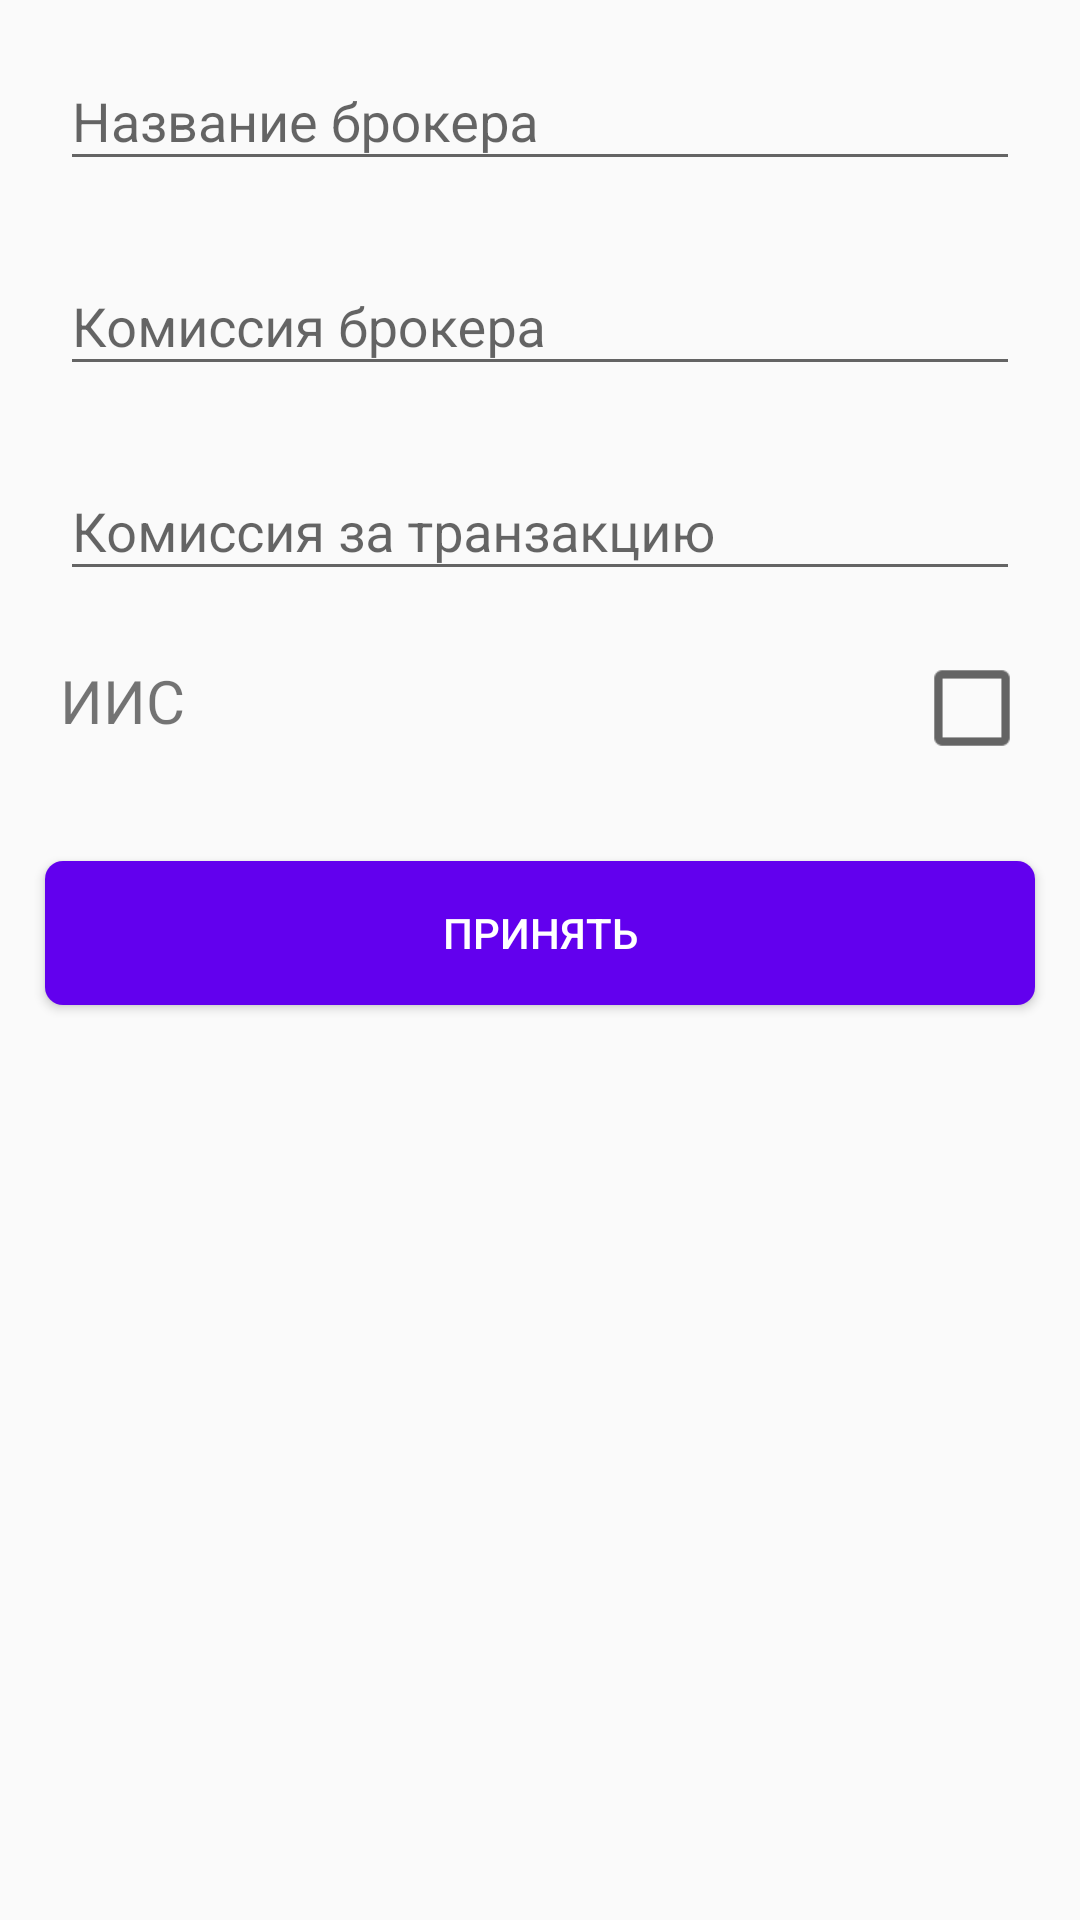

Here is an Android app screen rendered from its layout file. Give the layout XML and the strings, colors and styles it references.
<!-- AndroidManifest.xml: application theme NoActionBarTheme -->
<!-- res/layout/broker_add_fragment.xml -->
<?xml version="1.0" encoding="utf-8"?>
<LinearLayout xmlns:android="http://schemas.android.com/apk/res/android"
    android:layout_width="match_parent"
    android:layout_height="match_parent"
    android:orientation="vertical">

    <com.google.android.material.textfield.TextInputLayout
        android:layout_width="match_parent"
        android:layout_height="wrap_content"
        android:layout_marginLeft="20dp"
        android:layout_marginTop="8dp"
        android:layout_marginRight="20dp"
        android:layout_marginBottom="8dp">

        <EditText
            android:id="@+id/broker_add_name"
            android:layout_width="match_parent"
            android:layout_height="wrap_content"
            android:hint="Название брокера" />
    </com.google.android.material.textfield.TextInputLayout>

    <com.google.android.material.textfield.TextInputLayout
        android:layout_width="match_parent"
        android:layout_height="wrap_content"
        android:layout_marginLeft="20dp"
        android:layout_marginTop="8dp"
        android:layout_marginRight="20dp"
        android:layout_marginBottom="8dp">

        <EditText
            android:id="@+id/broker_service_fee"
            android:layout_width="match_parent"
            android:layout_height="wrap_content"
            android:hint="Комиссия брокера" />
    </com.google.android.material.textfield.TextInputLayout>

    <com.google.android.material.textfield.TextInputLayout
        android:layout_width="match_parent"
        android:layout_height="wrap_content"
        android:layout_marginLeft="20dp"
        android:layout_marginTop="8dp"
        android:layout_marginRight="20dp"
        android:layout_marginBottom="15dp">

        <EditText
            android:id="@+id/broker_transaction_fee"
            android:layout_width="match_parent"
            android:layout_height="wrap_content"
            android:hint="Комиссия за транзакцию" />
    </com.google.android.material.textfield.TextInputLayout>

    <LinearLayout
        android:layout_width="match_parent"
        android:layout_height="wrap_content"
        android:orientation="horizontal"
        android:layout_marginLeft="20dp"
        android:layout_marginTop="8dp"
        android:layout_marginRight="20dp"
        android:layout_marginBottom="35dp">

        <TextView
            android:layout_width="wrap_content"
            android:layout_height="wrap_content"
            android:layout_weight="1"
            android:text="ИИС"
            android:textSize="20sp" />

        <CheckBox
            android:id="@+id/broker_add_is_iis"
            android:layout_width="wrap_content"
            android:layout_height="wrap_content"
            android:scaleX="1.4"
            android:scaleY="1.4" />

    </LinearLayout>

    <Button
        android:id="@+id/accept_changes_button"
        style="@style/style_btn"
        android:layout_width="match_parent"
        android:layout_height="wrap_content"
        android:layout_gravity="bottom"
        android:layout_marginLeft="15dp"
        android:layout_marginRight="15dp"
        android:layout_marginBottom="20dp"
        android:text="Принять" />

</LinearLayout>
<!-- resources referenced by this layout -->
<resources>
  <style name="style_btn" parent="Widget.AppCompat.Button">
          <item name="android:background">@drawable/btn_selector</item>
          <item name="android:textColor">@android:color/white</item>
      </style>
  <style name="NoActionBarTheme" parent="Theme.AppCompat.Light.NoActionBar" />
  <!-- drawable btn_selector (drawable) -->
  <?xml version="1.0" encoding="utf-8"?>
  <selector xmlns:android="http://schemas.android.com/apk/res/android">
      <item android:drawable="@drawable/btn_disable" android:state_enabled="false"/>
      <item android:drawable="@drawable/btn_primary" android:state_enabled="true"/>
      <item android:drawable="@drawable/btn_primary" android:state_pressed="false"/>
      <item android:drawable="@drawable/btn_pressed" android:state_pressed="true"/>
  </selector>
  <!-- drawable btn_disable (drawable) -->
  <?xml version="1.0" encoding="utf-8"?>
  <shape xmlns:android="http://schemas.android.com/apk/res/android">
      <solid android:color="#808080" />
      <corners android:radius="6dp" />
  </shape>
  <!-- drawable btn_primary (drawable) -->
  <?xml version="1.0" encoding="utf-8"?>
  <shape xmlns:android="http://schemas.android.com/apk/res/android">
      <solid android:color="@color/colorPrimary" />
      <corners android:radius="6dp" />
  </shape>
  <!-- drawable btn_pressed (drawable) -->
  <?xml version="1.0" encoding="utf-8"?>
  <ripple xmlns:android="http://schemas.android.com/apk/res/android"
      android:color="?android:colorControlHighlight">
      <item android:drawable="@android:color/white"/>
  </ripple>
  <!-- not gathered from this repository: default colours our renderer supplied (Android Studio template values) -->
  <color name="colorPrimary">#FF6200EE</color>
</resources>
